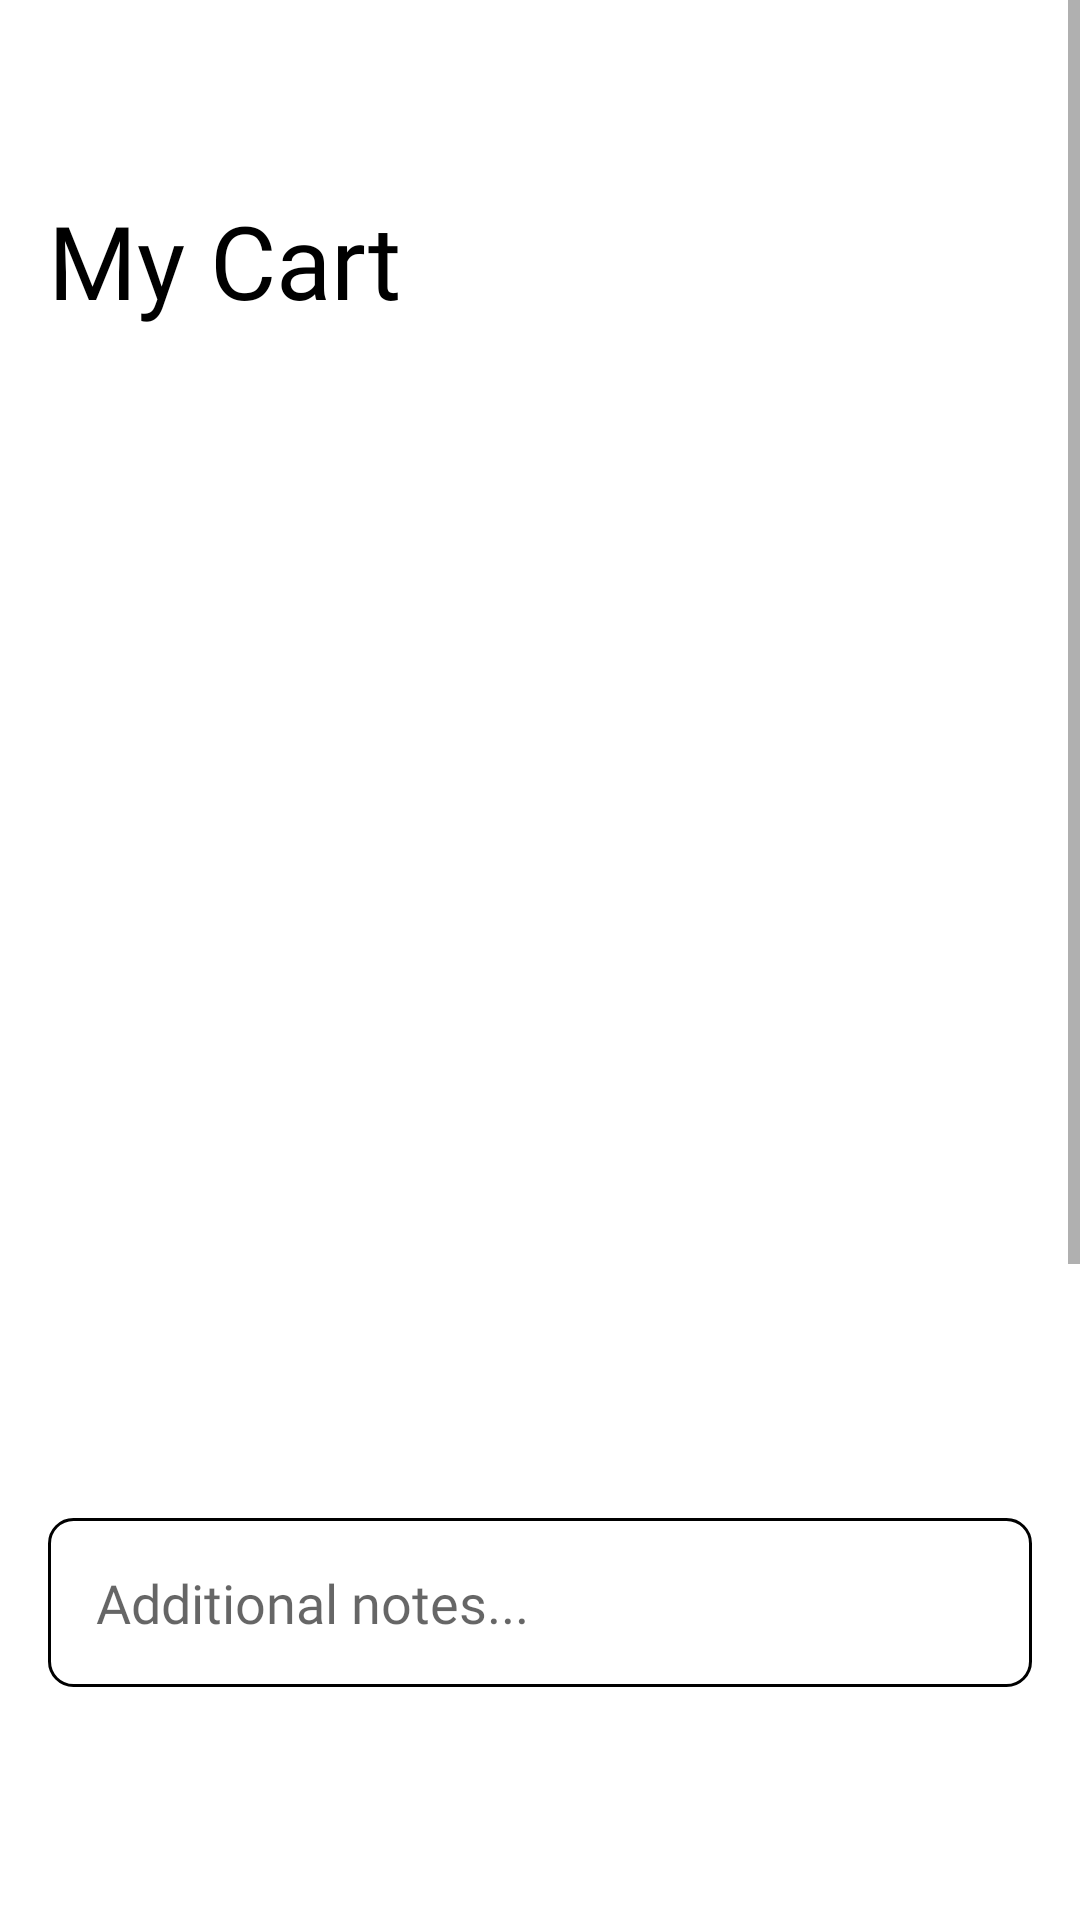

Here is an Android app screen rendered from its layout file. Give the layout XML and the strings, colors and styles it references.
<!-- AndroidManifest.xml: application theme Theme.Projetmobile -->
<!-- res/layout/fragment_cart.xml -->
<ScrollView
    xmlns:android="http://schemas.android.com/apk/res/android"
    xmlns:app="http://schemas.android.com/apk/res-auto"
    xmlns:tools="http://schemas.android.com/tools"
    android:layout_width="match_parent"
    android:layout_height="match_parent"
    android:paddingBottom="64dp">
    <androidx.constraintlayout.widget.ConstraintLayout
        android:id="@+id/linearLayout2"
        android:layout_width="match_parent"
        android:layout_height="match_parent"
        android:paddingBottom="64dp">

        

        

        <TextView
            android:id="@+id/total"
            android:layout_width="wrap_content"
            android:layout_height="29dp"
            android:layout_marginTop="32dp"
            android:layout_marginEnd="16dp"
            android:fontFamily="@font/poppins"
            android:paddingRight="16dp"
            android:text="TextView"
            android:textAlignment="textEnd"
            android:textColor="@color/primaryColor"
            android:textSize="24sp"
            app:layout_constraintEnd_toEndOf="parent"
            app:layout_constraintTop_toBottomOf="@+id/etDeliveryAddress" />

        <androidx.recyclerview.widget.RecyclerView
            android:id="@+id/ordersList"
            android:layout_width="0dp"
            android:layout_height="332dp"
            android:layout_marginStart="16dp"
            android:layout_marginTop="32dp"
            android:layout_marginEnd="16dp"
            android:padding="0dp"
            app:layout_constraintEnd_toEndOf="parent"
            app:layout_constraintStart_toStartOf="parent"
            app:layout_constraintTop_toBottomOf="@+id/textView2" />

        <EditText
            android:id="@+id/orderNotes"
            android:layout_width="0dp"
            android:layout_height="wrap_content"
            android:layout_marginStart="16dp"
            android:layout_marginTop="32dp"
            android:layout_marginEnd="16dp"
            android:background="@drawable/textview_border"
            android:fontFamily="@font/poppins"
            android:hint="Additional notes..."
            android:padding="16dp"
            app:layout_constraintEnd_toEndOf="parent"
            app:layout_constraintStart_toStartOf="parent"

            app:layout_constraintTop_toBottomOf="@+id/ordersList" />

        

        <EditText
            android:id="@+id/etDeliveryAddress"
            android:layout_width="0dp"
            android:layout_height="wrap_content"
            android:layout_marginStart="16dp"
            android:layout_marginTop="16dp"
            android:layout_marginEnd="16dp"
            android:background="@drawable/textview_border"
            android:fontFamily="@font/poppins"
            android:hint="Delivery Address"
            android:padding="16dp"
            app:layout_constraintEnd_toEndOf="parent"

            app:layout_constraintHorizontal_bias="1.0"
            app:layout_constraintStart_toStartOf="parent"
            app:layout_constraintTop_toBottomOf="@+id/orderNotes" />

        <Button
            android:id="@+id/validateOrderButton"
            android:layout_width="0dp"
            android:layout_height="wrap_content"
            android:layout_marginStart="16dp"
            android:layout_marginTop="64dp"
            android:layout_marginEnd="16dp"
            android:backgroundTint="@color/primaryColor"
            android:fontFamily="@font/poppins"
            android:padding="16dp"
            android:text="Validate Order"
            app:layout_constraintEnd_toEndOf="parent"
            app:layout_constraintHorizontal_bias="0.0"
            app:layout_constraintStart_toStartOf="parent"
            app:layout_constraintTop_toBottomOf="@+id/total" />

        <TextView
            android:id="@+id/textView2"
            android:layout_width="wrap_content"
            android:layout_height="46dp"
            android:layout_marginStart="16dp"
            android:layout_marginTop="64dp"
            android:fontFamily="@font/poppins"
            android:text="My Cart"
            android:textColor="#000000"
            android:textSize="34sp"
            app:layout_constraintStart_toStartOf="parent"
            app:layout_constraintTop_toTopOf="parent"

            />

    </androidx.constraintlayout.widget.ConstraintLayout>



</ScrollView>
<!-- resources referenced by this layout -->
<resources>
  <color name="primaryColor">#F2994A</color>
  <!-- drawable textview_border (drawable) -->
  <?xml version="1.0" encoding="utf-8"?>
  
  <shape xmlns:android="http://schemas.android.com/apk/res/android">
      <solid android:color="@android:color/transparent" />  
      <stroke
          android:width="1dp"
          android:color="@android:color/black"/>
      <corners android:radius="8dp"/>
      <padding
          android:left="16dp"/>
  </shape>
  <style name="Theme.Projetmobile" parent="Theme.MaterialComponents.DayNight.NoActionBar">
          <item name="android:windowNoTitle">true</item>
  
          
          <item name="colorPrimaryVariant">#EEA734</item>
          <item name="colorOnPrimary">@color/white</item>
          
          <item name="colorSecondary">@color/teal_200</item>
          <item name="colorSecondaryVariant">@color/teal_700</item>
          <item name="colorOnSecondary">@color/black</item>
          
          <item name="android:statusBarColor">?attr/colorPrimaryVariant</item>
          
      </style>
  <color name="white">#FFFFFFFF</color>
  <color name="teal_200">#FF03DAC5</color>
  <color name="teal_700">#FF018786</color>
  <color name="black">#FF000000</color>
</resources>
